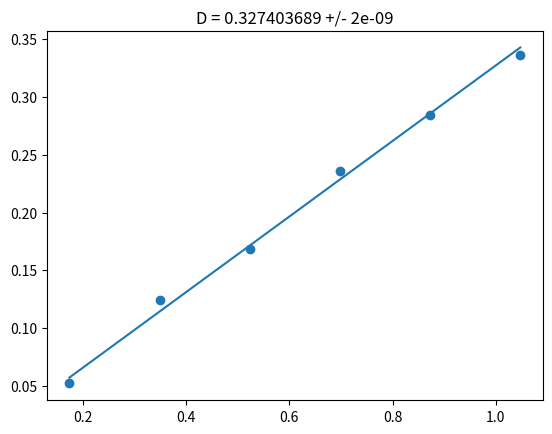

Reproduce this figure in Python.
import numpy as np
import matplotlib.pyplot as plt

M = [0.052,0.124,0.168,0.236,0.284,0.336]
fi = [0.1745,0.3491,0.5236,0.6981,0.8727,1.0472]
#y os je M, a x os fi, definiramo dvije liste kao u zdk 3

suma_M = sum(M)    #suma (svih elemenata liste)
suma_fi = sum(fi)

arth_M = suma_M/len(M)  #aritmetička sredina
arth_fi = suma_fi/len(fi)

a = arth_M*arth_fi/arth_fi**2 #prema zadanoj formuli računamo koeficijent 
b = 0
m = []
for element in fi: #za svaki element izračunavamo F
    F = a * element 
    m.append(F) #m je prazna lista u koju pohranjujemo rezultate 
    
sigma = np.sqrt((1/len(M) * ((arth_M**2/arth_fi**2)-a**2))) 
#koristimo formulu za izračun standardne devijacije koeficijenta a kojeg smo izrazili kao sigmu
#sigma daje informaciju o stabilnosti i pouzdanosti procjene koeficijenta a
print("a =", a) #ispisujemo a 
plt.scatter (fi, M) #pokazuje raspršene podatke
plt.plot (fi, m) #prikazuje linearni model
plt.title ("D = {} +/- {}".format(round(a,9), round(sigma, 9))) #naslov grafa
plt.show()
